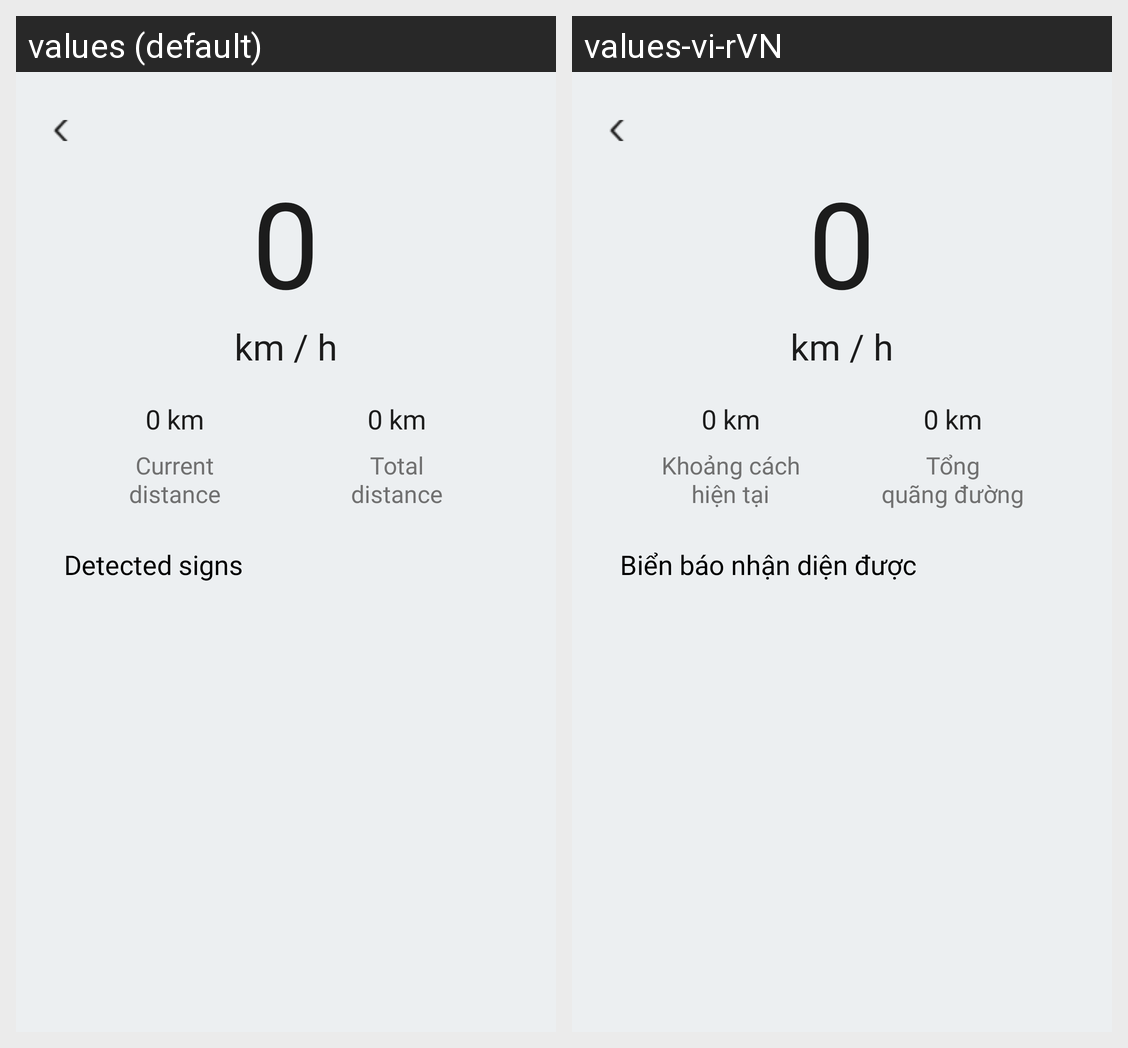

Translations of the strings shown on this Android screen, per locale in the grid:
Android screen res/layout/activity_sign.xml rendered under 2 locales, left to right: values (default), values-vi-rVN. Device: Nexus 5 (rendered at 1080×1920; each locale shown at half size, 540×960, under a caption strip naming it); theme Theme.MyApplication.
Strings drawn on this screen, with the default value and each locale's value (text and hints the layout hard-codes, and strings that could not be matched under every locale, appear in the picture but are not listed):

current_distance
  values: Current
      distance
  values-vi-rVN: Khoảng cách
      hiện tại

total_distance
  values: Total
      distance
  values-vi-rVN: Tổng
      quãng đường

sign_detected
  values: Detected signs
  values-vi-rVN: Biển báo nhận diện được
